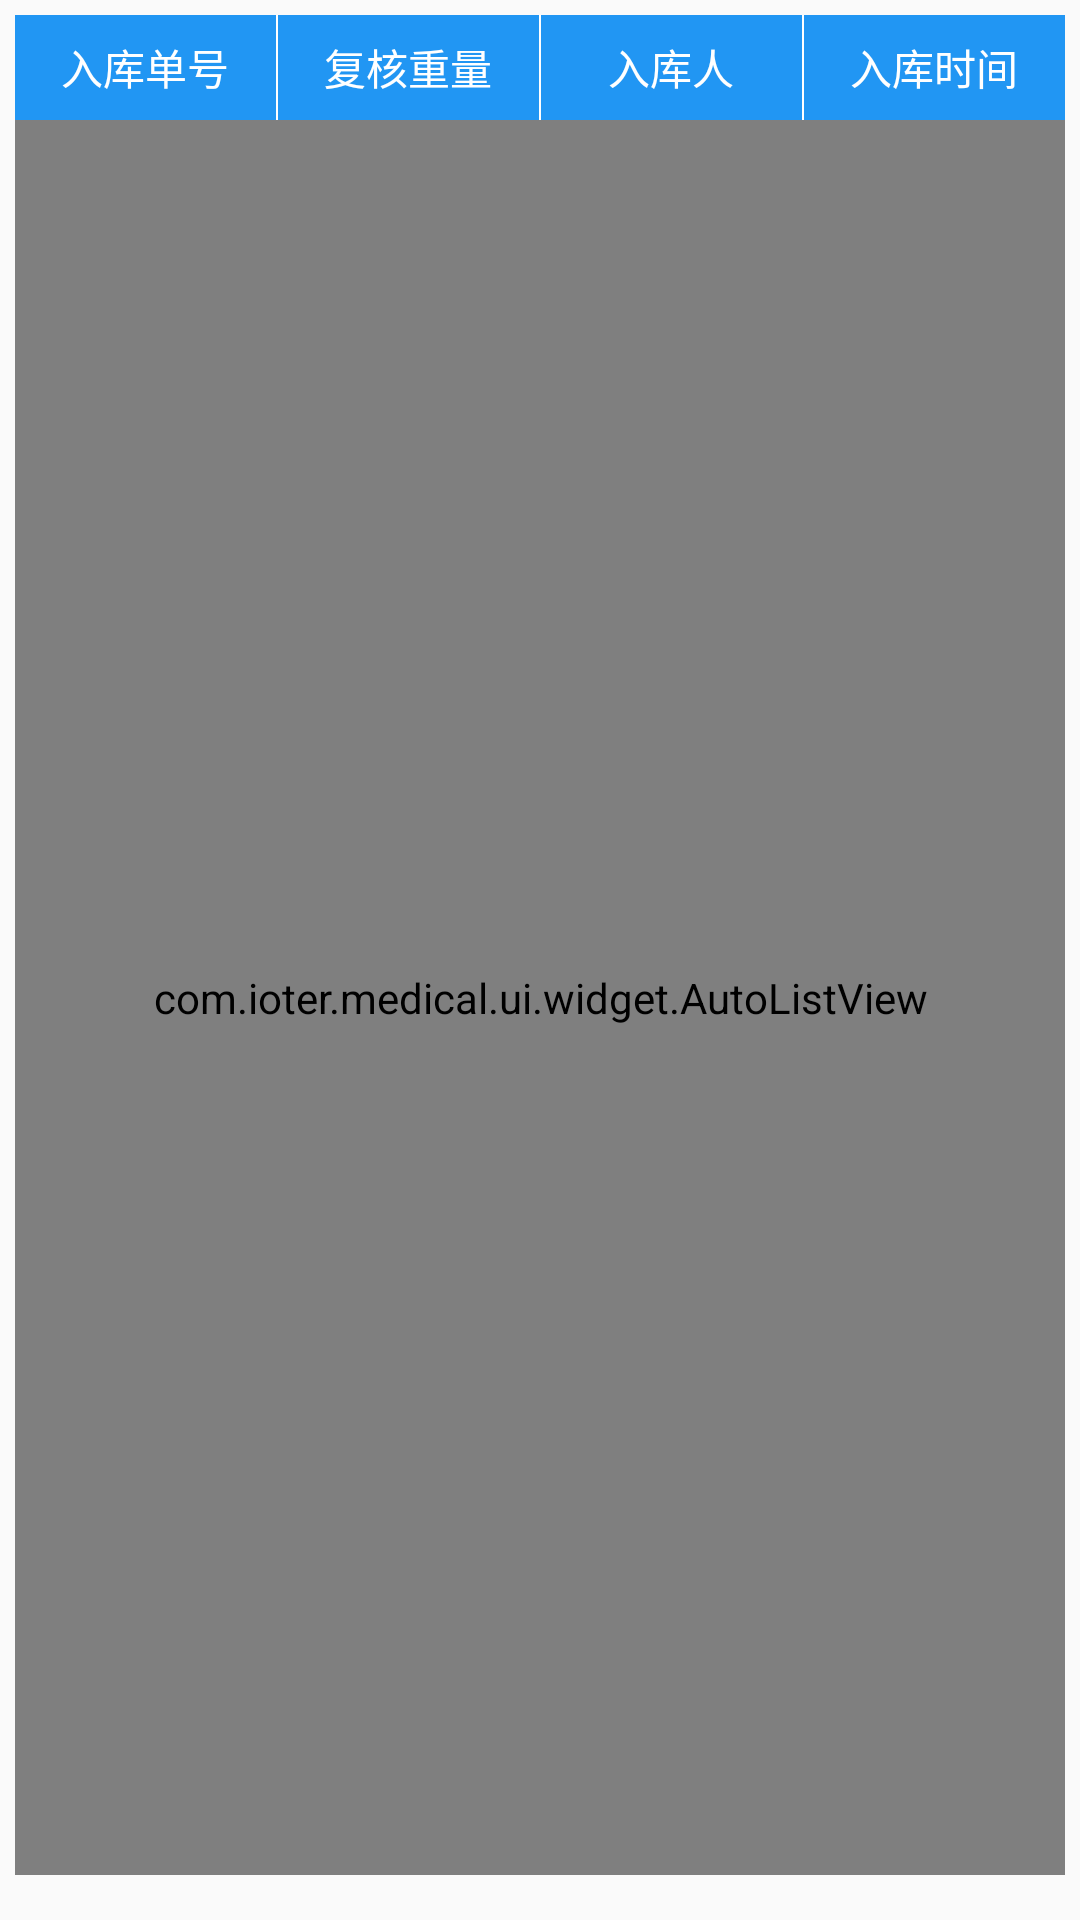

Layout XML and referenced resources for this Android screen:
<!-- AndroidManifest.xml: activity theme AppTheme -->
<!-- res/layout/fragment_enter_check.xml -->
<?xml version="1.0" encoding="utf-8"?>
<RelativeLayout xmlns:android="http://schemas.android.com/apk/res/android"
    xmlns:app="http://schemas.android.com/apk/res-auto"
    xmlns:tools="http://schemas.android.com/tools"
    android:layout_width="match_parent"
    android:layout_height="match_parent"
    tools:context=".ui.activity.MedicalCollectActivity">

    <LinearLayout
        android:id="@+id/top"
        android:layout_width="match_parent"
        android:layout_height="35dp"
        android:layout_marginTop="5dp"
        android:layout_marginLeft="5dp"
        android:layout_marginRight="5dp"
        android:background="@color/md_blue_500"
        android:orientation="horizontal">

        <TextView
            android:layout_width="0dp"
            android:layout_height="match_parent"
            android:layout_weight="1"
            android:gravity="center"
            android:textColor="@color/white"
            android:text="入库单号"/>

        <View
            android:layout_width="0.5dp"
            android:layout_height="match_parent"
            android:background="@color/white"
            />

        <TextView
            android:layout_width="0dp"
            android:layout_height="match_parent"
            android:layout_weight="1"
            android:gravity="center"
            android:textColor="@color/white"
            android:text="复核重量"/>

        <View
            android:layout_width="0.5dp"
            android:layout_height="match_parent"
            android:background="@color/white"
            />

        <TextView
            android:layout_width="0dp"
            android:layout_height="match_parent"
            android:layout_weight="1"
            android:gravity="center"
            android:textColor="@color/white"
            android:text="入库人"/>

        <View
            android:layout_width="0.5dp"
            android:layout_height="match_parent"
            android:background="@color/white"
            />

        <TextView
            android:layout_width="0dp"
            android:layout_height="match_parent"
            android:layout_weight="1"
            android:gravity="center"
            android:textColor="@color/white"
            android:text="入库时间"/>

    </LinearLayout>

    <com.ioter.medical.ui.widget.AutoListView
        android:id="@+id/list_lease"
        android:layout_below="@+id/top"
        android:layout_marginLeft="5dp"
        android:layout_marginRight="5dp"
        android:layout_width="match_parent"
        android:divider="@null"
        android:dividerHeight="0dp"
        android:layout_marginBottom="15dp"
        android:layout_height="match_parent">

    </com.ioter.medical.ui.widget.AutoListView>

</RelativeLayout>
<!-- resources referenced by this layout -->
<resources>
  <color name="md_blue_500">#2196F3</color>
  <color name="white">#FFFFFF</color>
  <style name="AppTheme" parent="@style/BaseAppTheme" />
  <style name="BaseAppTheme" parent="Theme.AppCompat.Light.NoActionBar">
          
          <item name="colorPrimary">@color/primary</item>
          <item name="colorPrimaryDark">@color/primary_dark</item>
          <item name="colorAccent">#FF4081</item>
      </style>
  <color name="primary">#FF03A9F4</color>
  <color name="primary_dark">#FF0288D1</color>
</resources>
